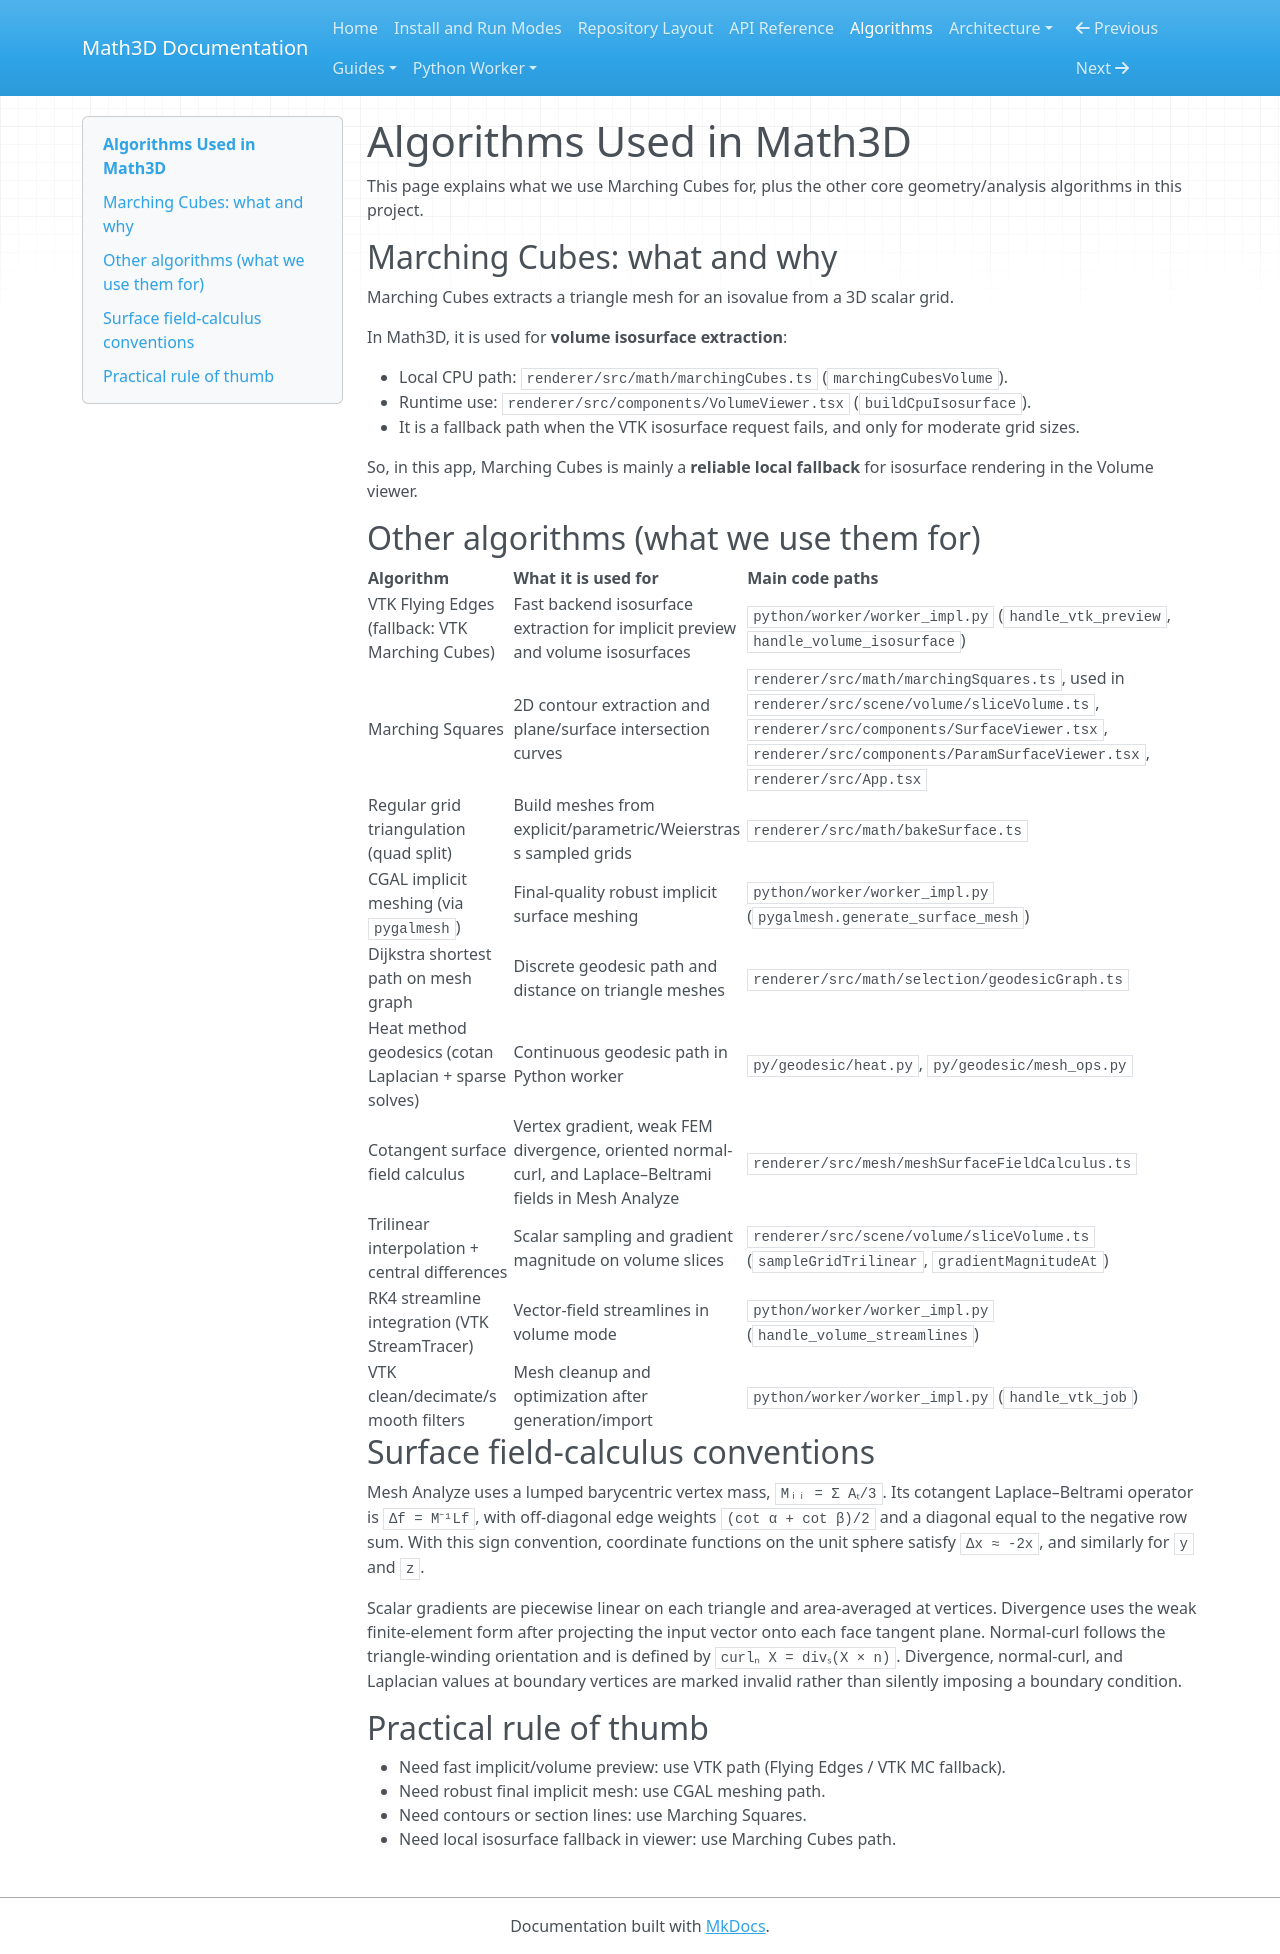

repository: expert10000/Math3D · page: algorithms/index.html · generator: mkdocs

# Algorithms Used in Math3D

This page explains what we use Marching Cubes for, plus the other core geometry/analysis algorithms in this project.

## Marching Cubes: what and why

Marching Cubes extracts a triangle mesh for an isovalue from a 3D scalar grid.

In Math3D, it is used for **volume isosurface extraction**:

- Local CPU path: `renderer/src/math/marchingCubes.ts` (`marchingCubesVolume`).
- Runtime use: `renderer/src/components/VolumeViewer.tsx` (`buildCpuIsosurface`).
- It is a fallback path when the VTK isosurface request fails, and only for moderate grid sizes.

So, in this app, Marching Cubes is mainly a **reliable local fallback** for isosurface rendering in the Volume viewer.

## Other algorithms (what we use them for)

| Algorithm | What it is used for | Main code paths |
|---|---|---|
| VTK Flying Edges (fallback: VTK Marching Cubes) | Fast backend isosurface extraction for implicit preview and volume isosurfaces | `python/worker/worker_impl.py` (`handle_vtk_preview`, `handle_volume_isosurface`) |
| Marching Squares | 2D contour extraction and plane/surface intersection curves | `renderer/src/math/marchingSquares.ts`, used in `renderer/src/scene/volume/sliceVolume.ts`, `renderer/src/components/SurfaceViewer.tsx`, `renderer/src/components/ParamSurfaceViewer.tsx`, `renderer/src/App.tsx` |
| Regular grid triangulation (quad split) | Build meshes from explicit/parametric/Weierstrass sampled grids | `renderer/src/math/bakeSurface.ts` |
| CGAL implicit meshing (via `pygalmesh`) | Final-quality robust implicit surface meshing | `python/worker/worker_impl.py` (`pygalmesh.generate_surface_mesh`) |
| Dijkstra shortest path on mesh graph | Discrete geodesic path and distance on triangle meshes | `renderer/src/math/selection/geodesicGraph.ts` |
| Heat method geodesics (cotan Laplacian + sparse solves) | Continuous geodesic path in Python worker | `py/geodesic/heat.py`, `py/geodesic/mesh_ops.py` |
| Cotangent surface field calculus | Vertex gradient, weak FEM divergence, oriented normal-curl, and Laplace–Beltrami fields in Mesh Analyze | `renderer/src/mesh/meshSurfaceFieldCalculus.ts` |
| Trilinear interpolation + central differences | Scalar sampling and gradient magnitude on volume slices | `renderer/src/scene/volume/sliceVolume.ts` (`sampleGridTrilinear`, `gradientMagnitudeAt`) |
| RK4 streamline integration (VTK StreamTracer) | Vector-field streamlines in volume mode | `python/worker/worker_impl.py` (`handle_volume_streamlines`) |
| VTK clean/decimate/smooth filters | Mesh cleanup and optimization after generation/import | `python/worker/worker_impl.py` (`handle_vtk_job`) |

## Surface field-calculus conventions

Mesh Analyze uses a lumped barycentric vertex mass, `Mᵢᵢ = Σ Aₜ/3`. Its cotangent Laplace–Beltrami operator is `Δf = M⁻¹Lf`, with off-diagonal edge weights `(cot α + cot β)/2` and a diagonal equal to the negative row sum. With this sign convention, coordinate functions on the unit sphere satisfy `Δx ≈ -2x`, and similarly for `y` and `z`.

Scalar gradients are piecewise linear on each triangle and area-averaged at vertices. Divergence uses the weak finite-element form after projecting the input vector onto each face tangent plane. Normal-curl follows the triangle-winding orientation and is defined by `curlₙ X = divₛ(X × n)`. Divergence, normal-curl, and Laplacian values at boundary vertices are marked invalid rather than silently imposing a boundary condition.

## Practical rule of thumb

- Need fast implicit/volume preview: use VTK path (Flying Edges / VTK MC fallback).
- Need robust final implicit mesh: use CGAL meshing path.
- Need contours or section lines: use Marching Squares.
- Need local isosurface fallback in viewer: use Marching Cubes path.
